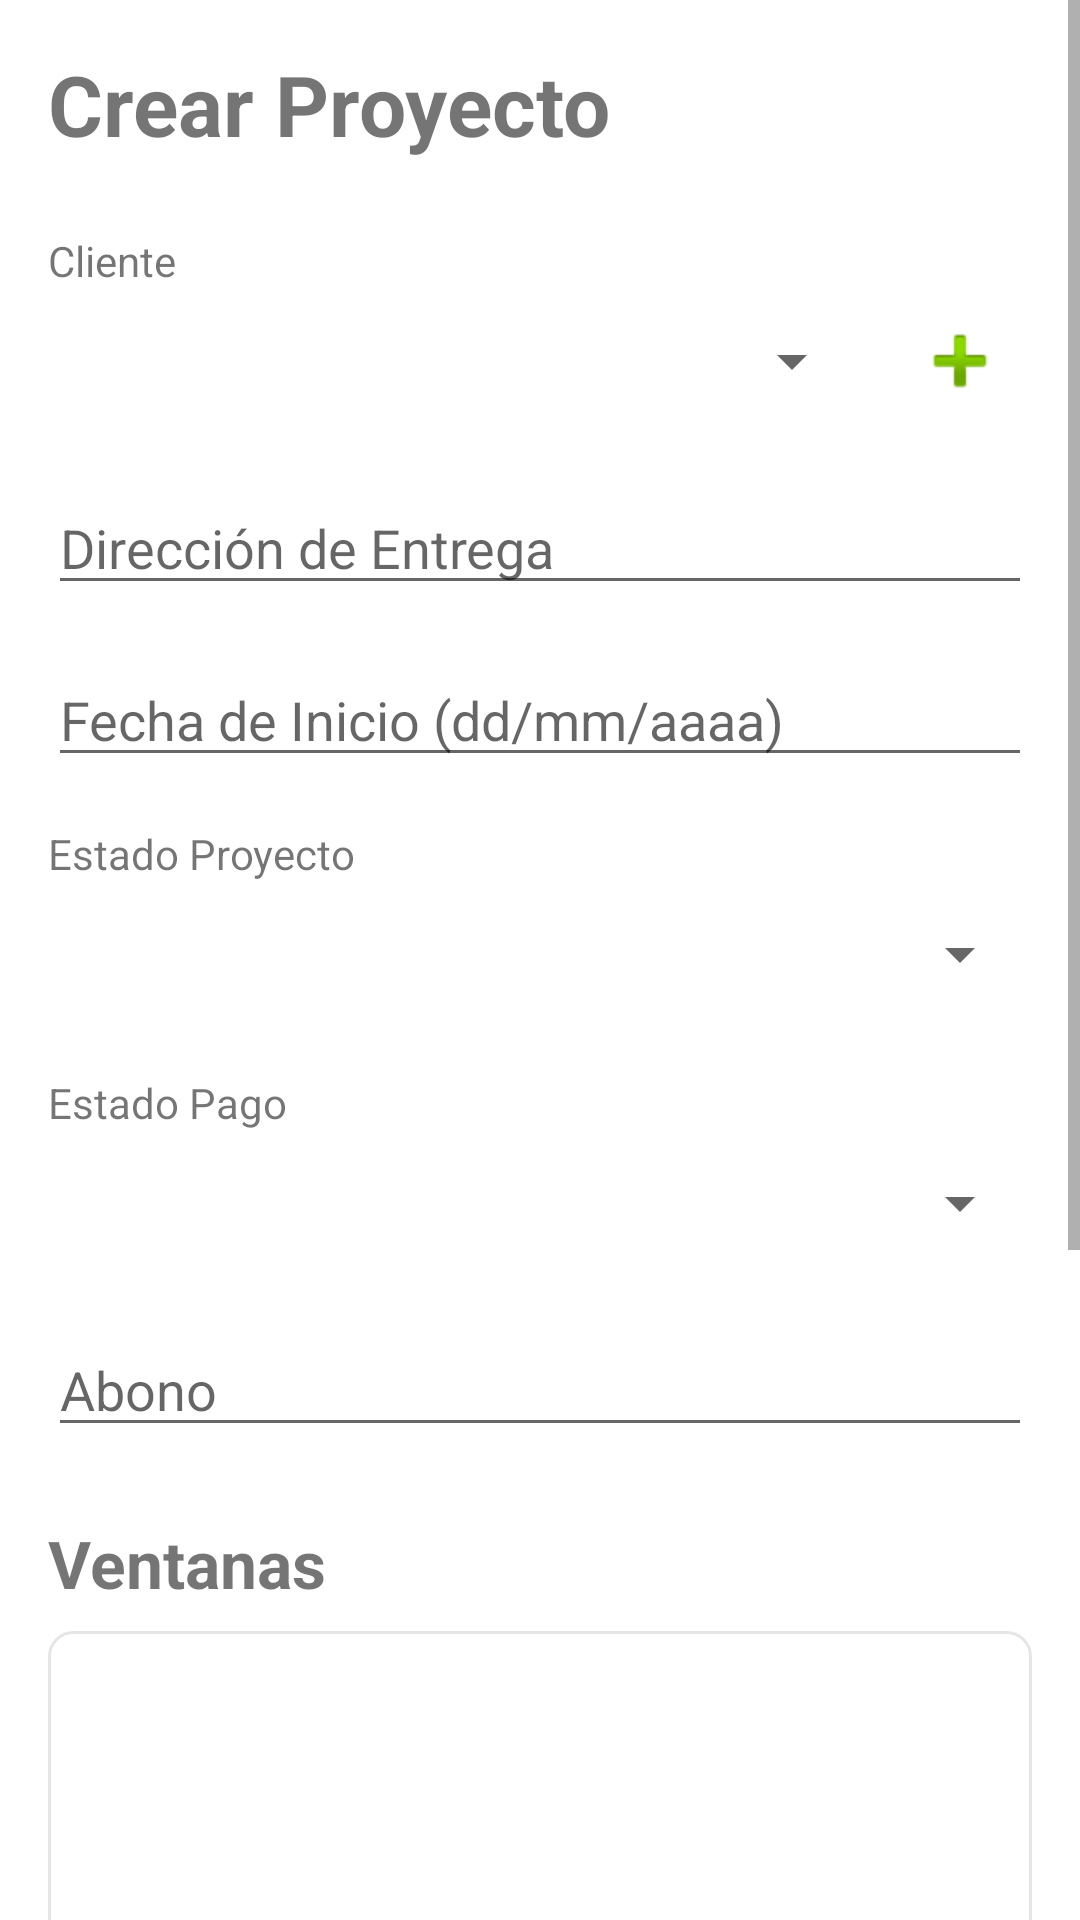

Produce the Android XML layout that renders to this screen, including the resource entries it uses.
<!-- AndroidManifest.xml: application theme Theme.BetaAplication -->
<!-- res/layout/fragment_project_new.xml -->
<?xml version="1.0" encoding="utf-8"?>
<ScrollView xmlns:android="http://schemas.android.com/apk/res/android"
    xmlns:app="http://schemas.android.com/apk/res-auto"
    xmlns:tools="http://schemas.android.com/tools"
    android:layout_width="match_parent"
    android:layout_height="match_parent"
    android:fillViewport="true">

    <androidx.constraintlayout.widget.ConstraintLayout
        android:layout_width="match_parent"
        android:layout_height="wrap_content"
        android:padding="16dp"
        tools:context=".ui.projects.ProjectNewFragment">

        <TextView
            android:id="@+id/text_new_project_title"
            android:layout_width="wrap_content"
            android:layout_height="wrap_content"
            android:text="Crear Proyecto"
            android:textSize="28sp"
            android:textStyle="bold"
            app:layout_constraintStart_toStartOf="parent"
            app:layout_constraintTop_toTopOf="parent" />

        
        <TextView
            android:id="@+id/label_client"
            android:layout_width="wrap_content"
            android:layout_height="wrap_content"
            android:text="Cliente"
            android:layout_marginTop="24dp"
            app:layout_constraintStart_toStartOf="parent"
            app:layout_constraintTop_toBottomOf="@+id/text_new_project_title" />

        <Spinner
            android:id="@+id/spinner_client"
            android:layout_width="0dp"
            android:layout_height="48dp"
            android:layout_marginEnd="8dp"
            app:layout_constraintStart_toStartOf="parent"
            app:layout_constraintEnd_toStartOf="@+id/button_add_client"
            app:layout_constraintTop_toBottomOf="@+id/label_client"/>

        <ImageButton
            android:id="@+id/button_add_client"
            android:layout_width="48dp"
            android:layout_height="48dp"
            android:src="@android:drawable/ic_input_add"
            android:contentDescription="Crear nuevo cliente"
            android:background="?attr/selectableItemBackgroundBorderless"
            app:layout_constraintEnd_toEndOf="parent"
            app:layout_constraintTop_toTopOf="@+id/spinner_client"
            app:layout_constraintBottom_toBottomOf="@+id/spinner_client"/>

        
        <EditText
            android:id="@+id/edit_text_delivery_address"
            android:layout_width="0dp"
            android:layout_height="wrap_content"
            android:hint="Dirección de Entrega"
            android:inputType="textPostalAddress"
            android:layout_marginTop="16dp"
            app:layout_constraintStart_toStartOf="parent"
            app:layout_constraintEnd_toEndOf="parent"
            app:layout_constraintTop_toBottomOf="@+id/spinner_client" />

        
        <EditText
            android:id="@+id/edit_text_start_date"
            android:layout_width="0dp"
            android:layout_height="wrap_content"
            android:hint="Fecha de Inicio (dd/mm/aaaa)"
            android:inputType="date"
            android:layout_marginTop="16dp"
            app:layout_constraintStart_toStartOf="parent"
            app:layout_constraintEnd_toEndOf="parent"
            app:layout_constraintTop_toBottomOf="@+id/edit_text_delivery_address" />

        
        <TextView
            android:id="@+id/label_project_status"
            android:layout_width="wrap_content"
            android:layout_height="wrap_content"
            android:text="Estado Proyecto"
            android:layout_marginTop="16dp"
            app:layout_constraintStart_toStartOf="parent"
            app:layout_constraintTop_toBottomOf="@+id/edit_text_start_date" />

        <Spinner
            android:id="@+id/spinner_project_status"
            android:layout_width="0dp"
            android:layout_height="48dp"
            app:layout_constraintStart_toStartOf="parent"
            app:layout_constraintEnd_toEndOf="parent"
            app:layout_constraintTop_toBottomOf="@+id/label_project_status" />

        
        <TextView
            android:id="@+id/label_payment_status"
            android:layout_width="wrap_content"
            android:layout_height="wrap_content"
            android:text="Estado Pago"
            android:layout_marginTop="16dp"
            app:layout_constraintStart_toStartOf="parent"
            app:layout_constraintTop_toBottomOf="@+id/spinner_project_status" />

        <Spinner
            android:id="@+id/spinner_payment_status"
            android:layout_width="0dp"
            android:layout_height="48dp"
            app:layout_constraintStart_toStartOf="parent"
            app:layout_constraintEnd_toEndOf="parent"
            app:layout_constraintTop_toBottomOf="@+id/label_payment_status" />

        
        <EditText
            android:id="@+id/edit_text_deposit"
            android:layout_width="0dp"
            android:layout_height="wrap_content"
            android:hint="Abono"
            android:inputType="numberDecimal"
            android:layout_marginTop="16dp"
            app:layout_constraintStart_toStartOf="parent"
            app:layout_constraintEnd_toEndOf="parent"
            app:layout_constraintTop_toBottomOf="@+id/spinner_payment_status" />

        
        <TextView
            android:id="@+id/label_windows_list"
            android:layout_width="wrap_content"
            android:layout_height="wrap_content"
            android:text="Ventanas"
            android:textSize="22sp"
            android:textStyle="bold"
            android:layout_marginTop="24dp"
            app:layout_constraintStart_toStartOf="parent"
            app:layout_constraintTop_toBottomOf="@+id/edit_text_deposit" />

        <androidx.recyclerview.widget.RecyclerView
            android:id="@+id/recycler_view_windows"
            android:layout_width="0dp"
            android:layout_height="150dp"
            android:layout_marginTop="8dp"
            android:background="@drawable/list_border"
            android:padding="8dp"
            app:layout_constraintTop_toBottomOf="@+id/label_windows_list"
            app:layout_constraintStart_toStartOf="parent"
            app:layout_constraintEnd_toEndOf="parent" />

        
        <EditText
            android:id="@+id/edit_text_other_windows_value"
            android:layout_width="0dp"
            android:layout_height="wrap_content"
            android:hint="Valor Otras Ventanas"
            android:inputType="numberDecimal"
            android:layout_marginTop="16dp"
            app:layout_constraintStart_toStartOf="parent"
            app:layout_constraintEnd_toEndOf="parent"
            app:layout_constraintTop_toBottomOf="@+id/recycler_view_windows" />

        
        <EditText
            android:id="@+id/edit_text_other_windows"
            android:layout_width="0dp"
            android:layout_height="120dp"
            android:hint="Otras Ventanas"
            android:inputType="textMultiLine"
            android:gravity="top"
            android:layout_marginTop="16dp"
            app:layout_constraintStart_toStartOf="parent"
            app:layout_constraintEnd_toEndOf="parent"
            app:layout_constraintTop_toBottomOf="@+id/edit_text_other_windows_value" />

        <Button
            android:id="@+id/button_save_project"
            android:layout_width="wrap_content"
            android:layout_height="wrap_content"
            android:text="Guardar"
            android:layout_marginTop="32dp"
            app:layout_constraintTop_toBottomOf="@+id/edit_text_other_windows"
            app:layout_constraintStart_toStartOf="parent"
            app:layout_constraintEnd_toEndOf="parent"
            app:layout_constraintBottom_toBottomOf="parent"/>

    </androidx.constraintlayout.widget.ConstraintLayout>
</ScrollView>
<!-- resources referenced by this layout -->
<resources>
  <!-- drawable list_border (drawable) -->
  <?xml version="1.0" encoding="utf-8"?>
  <shape xmlns:android="http://schemas.android.com/apk/res/android"
      android:shape="rectangle">
      <stroke
          android:width="1dp"
          android:color="#1A000000" /> 
      <corners android:radius="8dp" />
  </shape>
  <style name="Theme.BetaAplication" parent="Theme.MaterialComponents.DayNight.DarkActionBar">
          
          <item name="colorPrimary">@color/colorPrimary</item>
          <item name="colorPrimaryVariant">@color/colorPrimaryVariant</item>
          <item name="colorOnPrimary">@color/colorTextPrimary</item>
          
          <item name="colorSecondary">@color/colorSecondary</item>
          <item name="colorSecondaryVariant">@color/colorSecondaryVariant</item>
          <item name="colorOnSecondary">@color/colorTextSecondary</item>
          
          <item name="android:statusBarColor">?attr/colorPrimaryVariant</item>
          
      </style>
  <color name="colorPrimary">#b5b5b5</color>
  <color name="colorPrimaryVariant">#000000</color>
  <color name="colorTextPrimary">#303030</color>
  <color name="colorSecondary">#4A90E2</color>
  <color name="colorSecondaryVariant">#00f011</color>
  <color name="colorTextSecondary">#00f011</color>
</resources>
